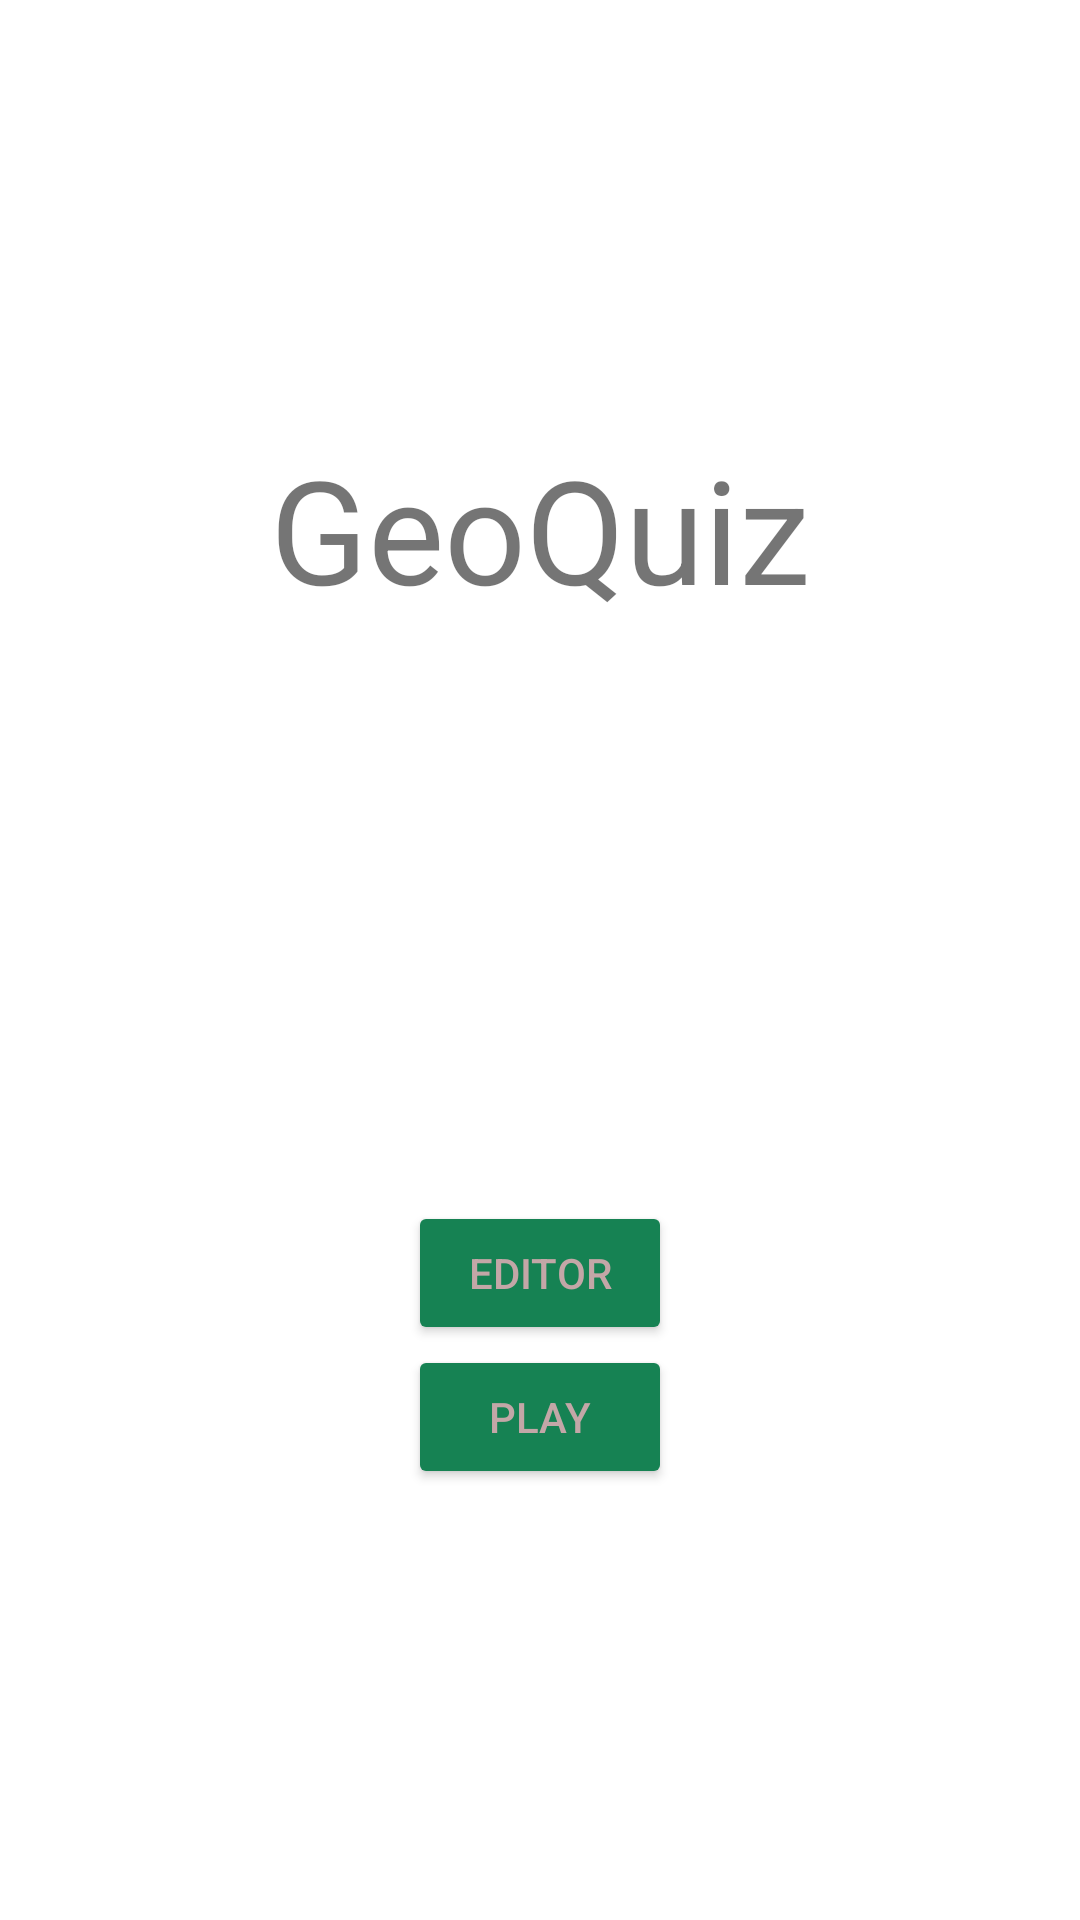

Produce the Android XML layout that renders to this screen, including the resource entries it uses.
<!-- AndroidManifest.xml: application theme Theme.Geoschnitzel11 -->
<!-- res/layout/activity_main_menu.xml -->
<?xml version="1.0" encoding="utf-8"?>
<androidx.constraintlayout.widget.ConstraintLayout xmlns:android="http://schemas.android.com/apk/res/android"
    xmlns:app="http://schemas.android.com/apk/res-auto"
    xmlns:tools="http://schemas.android.com/tools"
    android:layout_width="match_parent"
    android:layout_height="match_parent"
    tools:context=".geoQuizUI.MainMenuActivity">

    <TextView
        android:id="@+id/text_main_menu_appName"
        android:layout_width="wrap_content"
        android:layout_height="wrap_content"
        android:text="@string/app_name"
        android:textSize="48sp"
        app:layout_constraintBottom_toBottomOf="parent"
        app:layout_constraintEnd_toEndOf="parent"
        app:layout_constraintStart_toStartOf="parent"
        app:layout_constraintTop_toTopOf="parent"
        app:layout_constraintVertical_bias="0.25" />

    <Button
        android:id="@+id/button_main_menu_editor"
        android:layout_width="wrap_content"
        android:layout_height="wrap_content"
        android:text="@string/main_menue_button_editor"
        android:backgroundTint="@color/button_back"
        android:textColor="@color/button_text"
        app:layout_constraintBottom_toBottomOf="parent"
        app:layout_constraintEnd_toEndOf="parent"
        app:layout_constraintStart_toStartOf="parent"
        app:layout_constraintTop_toBottomOf="@+id/text_main_menu_appName" />

    <Button
        android:id="@+id/button_main_menu_play"
        android:layout_width="wrap_content"
        android:layout_height="wrap_content"
        android:text="@string/main_menu_button_play"
        android:backgroundTint="@color/button_back"
        android:textColor="@color/button_text"
        app:layout_constraintEnd_toEndOf="parent"
        app:layout_constraintStart_toStartOf="parent"
        app:layout_constraintTop_toBottomOf="@+id/button_main_menu_editor" />

</androidx.constraintlayout.widget.ConstraintLayout>
<!-- resources referenced by this layout -->
<resources>
  <color name="button_back">#168253</color>
  <color name="button_text">#C3A7A7</color>
  <string name="app_name">GeoQuiz</string>
  <string name="main_menu_button_play">play</string>
  <string name="main_menue_button_editor">editor</string>
  <style name="Theme.Geoschnitzel11" parent="Theme.MaterialComponents.DayNight.DarkActionBar">
          
          <item name="colorPrimary">@color/button_back</item>
          <item name="colorPrimaryVariant">@color/button_back</item>
          <item name="colorOnPrimary">@color/white</item>
          
          <item name="colorSecondary">@color/teal_200</item>
          <item name="colorSecondaryVariant">@color/teal_700</item>
          <item name="colorOnSecondary">@color/black</item>
          
          <item name="android:statusBarColor">@color/button_back</item>
          
      </style>
  <color name="white">#FFFFFFFF</color>
  <color name="teal_200">#FF03DAC5</color>
  <color name="teal_700">#FF018786</color>
  <color name="black">#FF000000</color>
</resources>
